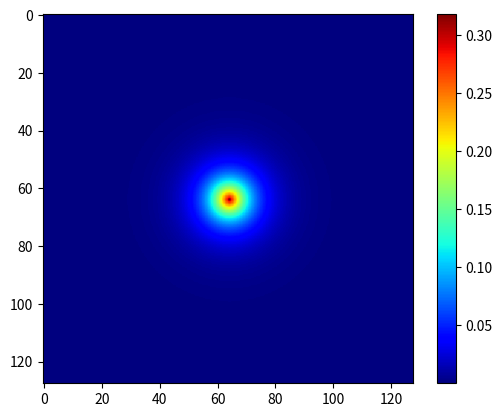
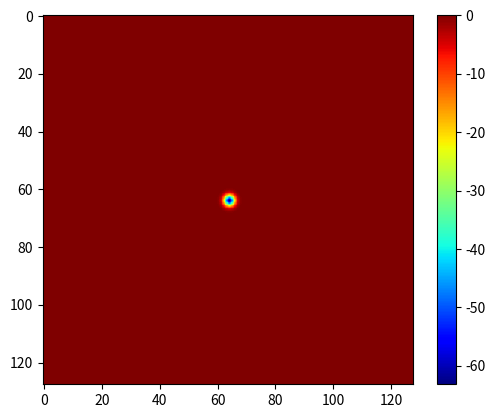

These charts were generated, in order, by the following Python code:
#!/usr/bin/python3

import numpy as np
import matplotlib.pyplot as plt
from scipy.linalg import eig


def min_rayleigh(kzeta, k2, pot, eps, maxcyc):
    """
    Function:   minimize the Rayleigh quotient of the Hamiltonian
                    < H > = < zeta | - nabla ^ 2 + pot | zeta > / < zeta | zeta >.
                FFTs are used, so kzeta = fft(zeta), and
                    < H > = [< kzeta | k2 | kzeta > + < zeta | pot | zeta >] / < zeta | zeta >.
                The steepest descent algorithm is used for the minimization procedure.
                (For quantum mechanics people: the Rayleigh quotient is the expectation value,
                and the minimum for the Hamiltonian defines the ground state.)
    Input:      kzeta:      a vector on a 3-dimensional grid (reciprocal space), containing an initial
                            guess for the ground state.
                k2:         a vector containing the kinetic energy operator in reciprocal space.
                pot:        the potential on a 3-dimensional grid in real space.
                eps:        convergence parameter for the Rayleigh quotient.
                maxcyc:     the maximum number of allowed steepest descent iterations.
    Output:     rayleigh:   a vector of length numcyc, containing the Rayleigh quotients of all
                            steepest descent iterations.
                kzeta:      a vector on a 3-dimensional grid (reciprocal space), containing the best
                            guess for the ground state; normalized to one.
                numcyc:     the number of cycles used to converge the Rayleigh quotient.
    Errors:     just a couple of warnings, if convergence is not reached.
    """

    rayleigh = []

    # normalize the input vector
    gamma = 1.0 / np.sqrt(inner3d(kzeta, kzeta))
    kzeta = kzeta * gamma

    # initialize 2x2 steepest descent matrices
    A = np.zeros((2, 2))
    B = np.zeros((2, 2))

    # initial Rayleigh quotient and residual vector
    kzetaop = operation(kzeta, k2, pot)
    rayleigh.append(inner3d(kzeta, kzetaop))
    kresidue = (kzetaop - rayleigh[0] * kzeta) / k2
    kresidue[~np.isfinite(kresidue)] = 0  # set non-finite values to zero

    # steepest descent iterate
    for i in range(1, maxcyc):
        kresop = operation(kresidue, k2, pot)

        # construct 2x2 matrices
        A[0, 0] = inner3d(kzeta, kzetaop)
        A[0, 1] = inner3d(kzeta, kresop)
        A[1, 0] = inner3d(kresidue, kzetaop)
        A[1, 1] = inner3d(kresidue, kresop)

        B[0, 0] = inner3d(kzeta, kzeta)
        B[0, 1] = inner3d(kzeta, kresidue)
        B[1, 0] = B[0, 1]
        B[1, 1] = inner3d(kresidue, kresidue)

        # solve the 2x2 generalized eigenvalue problem
        eigvals, eigvecs = eig(A, B)
        idx = eigvals.argsort()

        s_eigvals = eigvals[idx]
        s_eigvecs = eigvecs[:, idx]

        rayleigh.append(np.real(s_eigvals[0]))

        # update vectors
        kzeta = s_eigvecs[0, 0] * kzeta + s_eigvecs[1, 0] * kresidue
        kzetaop = s_eigvecs[0, 0] * kzetaop + s_eigvecs[1, 0] * kresop

        # normalize
        gamma = 1.0 / np.sqrt(inner3d(kzeta, kzeta))
        kzeta = kzeta * gamma
        kzetaop = kzetaop * gamma

        # new residual vector
        kresidue = (kzetaop - rayleigh[i] * kzeta) / k2
        kresidue[~np.isfinite(kresidue)] = 0  # set non-finite values to zero

        # check convergence
        if abs(rayleigh[i] - rayleigh[i - 1]) < eps:
            break

    numcyc = i

    # some mimimal checks
    if numcyc >= maxcyc:
        print('*** warning ***, function min_rayleigh, number of cycles exceeded maximum')

    if abs(rayleigh[numcyc] - rayleigh[numcyc - 1]) > eps:
        print('*** warning ***, function min_rayleigh, result has not converged')

    return rayleigh, kzeta, numcyc


def operation(invec, k2, pot):
    """
    Function:   returns the Hamiltonian operator - nabla ^ 2 psi + pot * psi, but everything in
                reciprocal space, so
                    outvec = k ^ 2 invec + FFT(pot * IFFT(invec))
    Input:      invec:      a vector on a n-dimensional grid in reciprocal space.
                k2:         the sizes^2 of the grid vectors in reciprocal space.
                pot:        the potential on a n-dimensional grid in real space.
    Output:     outvec:     a vector on a n-dimensional grid in real space, containing the result of
                            the operations.
    Errors:     none, you're on your own.
    """
    tmpvec = np.fft.ifftn(invec)
    outvec = k2 * invec + np.fft.fftn(pot * tmpvec)

    return outvec


def inner3d(v1, v2):
    """
    Function:   calculates the inner product between two 3-dimensional vectors.
    Input:      v1:         first 3-dimensional vector.
                v2:         second 3-dimensional vector.
    Output:     sum3d:      result of the inner product in 3 dimensions.
    """
    new3d = np.vdot(v1.ravel(), v2.ravel())

    return np.real(new3d)


def poisson(dens, k2):
    """
    Function:   solves the n-dimensional Poisson equation on a grid:
                    nabla pot = 2 * dens
    Input:      dens:   a density on a n-dimensional grid in real space.
                k2:     the sizes^2 of the grid vectors in reciprocal space in an order consistent
                        with the FFTs.
    Output:     pot:    the potential on the n-dimensional grid in real space. The average potential
                        (averaged over the grid) is set to zero. The output units are Rydberg energy.
    Errors:     none, you're on your own.
    """
    densg = np.fft.fftn(dens)  # reciprocal space charge density
    potg = 8 * np.pi * densg / k2  # reciprocal space potential
    potg[~np.isfinite(potg)] = 0  # set non-finite values to zero
    pot = np.fft.ifftn(potg)  # real space potential

    return pot


def hfsa(dens, step):
    """
    Function:   calculates the Hartree-Fock-Slater approximation to the local density approximation,
                which means exchange only, of the XC energy and potential in Rydberg units.
    Input:      dens:       a density on a 3-dimensional grid in real space.
                step:       the step size of this grid.
    Output:     ex:         the exchange energy.
                vx:         the exchange potential.
    Errors:     none, you're on your own.
    ! NOTE: alpha is a parameter that controles the strength of the exchange interaction; alpha = 1 is the Kohn-Sham value. !
    """
    alpha = 0.8
    vx = (3 * dens / np.pi) ** (1 / 3)
    vx = -2 * vx * alpha
    ex = -(6 / 4) * (3 / np.pi) ** (1 / 3) * np.sum(np.sum(np.sum(dens ** (4 / 3)))) * step ** 3 * alpha

    return np.real(ex), np.real(vx)


### Switch of ZeroDivisionError
# Errors/Warnings usually raised when dividing an array element by zero will
# be switched off and dealt with by explicitly setting these elements
np.seterr(invalid='ignore', divide='ignore')

# set up of the grid in real space
N_grid = 128
r_stop = 10.0
h = r_stop / (N_grid - 1)
ints = np.linspace(-N_grid / 2, N_grid / 2 - 1, N_grid)
n1, n2, n3 = np.meshgrid(ints, ints, ints)

# kinetic energy operator in reciprocal space
deltak2 = (2 * np.pi / r_stop) ** 2
k2 = (n1 ** 2 + n2 ** 2 + n3 ** 2) * deltak2

# grid shift for zero vector at the beginning required for FFT routines
k2 = np.roll(k2, int(N_grid / 2), axis=0)
k2 = np.roll(k2, int(N_grid / 2), axis=1)
k2 = np.roll(k2, int(N_grid / 2), axis=2)

# set up a (normalized) gaussian nuclear charge density in real space
sigma = 0.1
nuc = np.exp(-(n1 ** 2 + n2 ** 2 + n3 ** 2) * h ** 2 / (2 * sigma ** 2)) / (np.sqrt(2 * np.pi) * sigma) ** 3

# Coulomb self-energy of this Gaussian
enself = 1 / (sigma * np.sqrt(np.pi))

#####################################################
### CODE BLOCK: set up the initial charge density ###

# trial wave function and density based upon hydrogen 1s functions
zeta = np.exp(- np.sqrt(n1 ** 2 + n2 ** 2 + n3 ** 2) * h)

gamma = inner3d(zeta, zeta) * h ** 3
zeta = zeta / np.sqrt(gamma)  # wavefunction normalization
dens = zeta ** 2  # charge density
### CODE BLOCK: set up the initial charge density ###
#####################################################

#####################################################
### CODE BLOCK: calculate the total system energy ###
totdens = dens - nuc  # total (electron + nuclear) charge density
coulombpot = poisson(totdens, k2)  # electronic Coulomb potential
enx, xpot = hfsa(dens, h)  # Hartree-Fock-Slater exchange energy and potential
pot = coulombpot + xpot  # total potential

kzeta = np.fft.fftn(zeta)  # wavefunction in reciprocal space
kinzeta = kzeta * k2  # kinetic energy (calculated in reciprocal space)
enkin = np.real(inner3d(kzeta, kinzeta)) * (h / N_grid) ** 3  # real-space projection of energy

enhartree = 0.5 * inner3d(coulombpot, totdens) * h ** 3 - enself  # Coulomb energy terms
entot = enkin + enhartree + enx  # total energy
### CODE BLOCK: calculate the total system energy ###
#####################################################

###################################################
### CODE BLOCK: Rayleigh criterion minimization ###
maxcyc = 50 # maximum number of cycles
eps_rayleigh = 1E-4 # eigenvalue convergence criterion

# minimization of Rayleigh quotient
rayleigh, kzeta, numcyc = min_rayleigh(kzeta, k2, pot, eps_rayleigh, maxcyc)
eigval = np.real(rayleigh[-1])
### CODE BLOCK: Rayleigh criterion minimization ###
###################################################

print(entot)

plt.figure()
plt.imshow(dens[:, 64, :], cmap='jet')
plt.colorbar()
plt.show()

plt.figure()
plt.imshow(totdens[:, 64, :], cmap='jet')
plt.colorbar()
plt.show()
